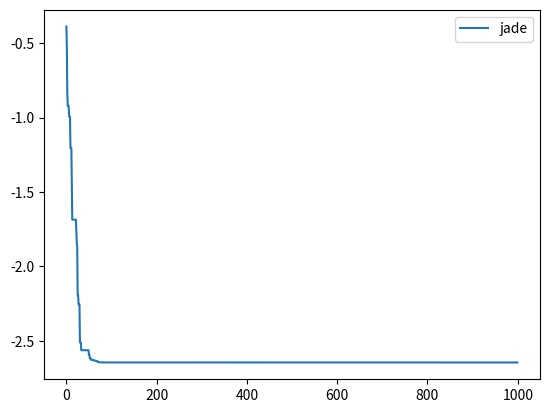

Recreate this plot in Python.
import datetime
import numpy as np
import random
from scipy.stats import cauchy
import matplotlib.pyplot as plt
import pandas as pd


# [-100, 100] * 30
def fun_1(x):
    return np.sum(x ** 2)
    pass


# [-10, 10] * 30
def fun_2(x):
    return np.sum(np.fabs(x)) + np.prod(np.fabs(x))


# [(-100,100)] * 30
def fun_3(x):
    p = 0
    for i in range(len(x)):
        p1 = 0
        for j in range(i + 1):
            p1 += x[j]
            pass
        p += (p1 ** 2)
        pass
    return p
    pass


# [-100, 100] * 30   16s   10^-7
def fun_4(x):
    return np.max(np.fabs(x))
    pass


# [-30, 30] * 30     30s   10^1
def fun_5(x):
    p1 = 0
    for i in range(len(x) - 1):
        p1 += (100 * (x[i + 1] - x[i] ** 2) ** 2 + (1 - x[i]) ** 2)
        pass
    return p1
    pass


# [-100, 100] * 30   16s   0.0 -30+
def fun_6(x):
    return np.sum((x + 0.5) ** 2)
    pass


# [-1.28, 1.28] * 30  20s  0.8  ############################
def fun_7(x):
    p1 = np.arange(len(x)) + 1.0
    return sum(p1 * x ** 4) + np.random.rand()
    pass


# [-500, 500] * 30    18s  10^-3          ####################################
def fun_8(x):
    p1 = sum(x * np.sin(np.sqrt(np.fabs(x))))
    return 418.98288727243369 * len(x) - p1


# [-5.12, 5.12] * 30   18s 10^-6
def fun_9(x):
    return np.sum(x ** 2 - 10.0 * np.cos(2.0 * np.pi * x) + 10)
    pass


# [-32, 32] * 30      21s 10^-15
def fun_10(x):
    p1 = -0.2 * np.sqrt(sum(x ** 2) / len(x))
    p2 = np.sum(np.cos(2 * np.pi * x)) / len(x)
    return np.exp(1) + 20 - 20 * np.exp(p1) - np.exp(p2)
    pass


# [-600, 600] * 30   19s  0.0       ###########################
def fun_11(x):
    p1 = np.sqrt(np.arange(len(x)) + 1.0)
    return np.sum(x ** 2) / 4000.0 - np.prod(np.cos(x / p1)) + 1.0
    pass


# [-50, 50] * 30    48s  10^-32
def fun_12(x):
    y = np.ones(len(x)) + (x + 1) / 4
    u_x = np.zeros(len(x))
    for i in range(len(x)):
        if x[i] > 10:
            u_x[i] = 100 * (x[i] - 10) ** 4
            pass
        elif x[i] < -10:
            u_x[i] = 100 * (-x[i] - 10) ** 4
            pass
        else:
            pass
        pass
    p1 = 10 * (np.sin(np.pi * y[0])) ** 2
    p2 = 0
    for i in range(len(x) - 1):
        p2 += (y[i] - 1) ** 2 * (1 + 10 * (np.sin(np.pi * y[i + 1])) ** 2)
        pass
    p3 = np.pi * (p1 + p2 + (y[len(x) - 1]) ** 2) / len(x)
    return p3 + sum(u_x)
    pass


# [-50, 50] * 30    46s  10^-32
def fun_13(x):
    u_x = np.zeros(len(x))
    for i in range(len(x)):
        if x[i] > 5:
            u_x[i] = 100 * (x[i] - 5) ** 4
            pass
        elif x[i] < -5:
            u_x[i] = 100 * (-x[i] - 5) ** 4
            pass
        else:
            pass
        pass
    p1 = (np.sin(3 * np.pi * x[0])) ** 2
    p2 = 0
    for i in range(len(x) - 1):
        p2 += (x[i] - 1) ** 2 * (1 + (np.sin(3 * np.pi * x[i + 1])) ** 2)
        pass
    p3 = (x[len(x) - 1] - 1) ** 2 * (1 + (np.sin(np.pi * 2 * x[len(x) - 1])) ** 2)
    return 0.1 * (p1 + p2 + p3) + sum(u_x)
    pass


# [(-5, 10), (0, 15)]
def fun_branin(x):
    a = 1
    b = 5.1 / (4 * np.pi ** 2)
    c = 5 / np.pi
    r = 6
    s = 10
    t = 1 / (8 * np.pi)
    return a * (x[1] - b * x[0] ** 2 + c * x[0] - r) ** 2 + s * (1 - t) * np.cos(x[0]) + s
    pass


def fun_goldstein_price(x):
    return (1 + ((x[0] + x[1] + 1) ** 2) * (19 - 14 * x[0] + 3 * x[0] ** 2 - 14 * x[1] + 6 * x[0] * x[1] + 3 * x[1] ** 2)) * (
            30 + ((2 * x[0] - 3 * x[1]) ** 2) * (18 - 32 * x[0] + 12 * x[0] ** 2 + 48 * x[1] - 36 * x[0] * x[1] + 27 * x[1] ** 2))


# [(0, 1)] * 3
def fun_hartman3(x):
    alpha = [1.0, 1.2, 3.0, 3.2]
    a = [
        [3, 10, 30],
        [0.1, 10, 35],
        [3, 10, 30],
        [0.1, 10, 35]
    ]
    p = [
        [3689, 1170, 2673],
        [4689, 4387, 7470],
        [1091, 8732, 5547],
        [381, 5743, 8828]
    ]
    outer = 0
    for i in range(4):
        inner = 0
        for j in range(3):
            inner += a[i][j] * (x[j] - 0.0001 * p[i][j]) ** 2
            pass
        outer += alpha[i] * np.exp(-inner)
        pass
    return -outer
    pass


# [(0, 1)] * 6
def fun_hartman6(x):
    alpha = [1.0, 1.2, 3.0, 3.2]
    a = [
        [10, 3, 17, 3.5, 1.7, 8],
        [0.05, 10, 17, 0.1, 8, 14],
        [3, 3.5, 1.7, 10, 17, 8],
        [17, 8, 0.05, 10, 0.1, 14]
    ]
    p = [
        [1312, 1696, 5569, 124, 8283, 5886],
        [2329, 4135, 8307, 3736, 1004, 9991],
        [2348, 1451, 3522, 2883, 3047, 6650],
        [4047, 8828, 8732, 5743, 1091, 381]
    ]
    outer = 0
    for i in range(4):
        inner = 0
        for j in range(6):
            inner += a[i][j] * (x[j] - 0.0001 * p[i][j]) ** 2
            pass
        outer += alpha[i] * np.exp(-inner)
        pass
    return -outer
    pass


# [(0, 10)] * 4
def fun_shekel5(x):
    m = 5
    outer = 0
    alpha = [1, 2, 2, 4, 4, 6, 3, 7, 5, 5]
    c = [
        [4, 1, 8, 6, 3, 2, 5, 8, 6, 7],
        [4, 1, 8, 6, 7, 9, 3, 1, 2, 3.6],
        [4, 1, 8, 6, 3, 2, 5, 8, 6, 7],
        [4, 1, 8, 6, 7, 9, 3, 1, 2, 3.6]
    ]
    for i in range(m):
        inner = 0
        for j in range(4):
            inner += ((x[j] - c[j][i]) ** 2 + alpha[i] * 0.1)
            pass
        outer += 1 / inner
        pass
    return -outer
    pass


def jade(fobj, bounds, popsize=20, its=1000, c=0.1):
    dimensions = len(bounds)
    pop = np.random.rand(popsize, dimensions)
    min_b, max_b = np.asarray(bounds).T
    diff = np.fabs(min_b - max_b)
    population = min_b + pop * diff
    population_new = np.random.rand(popsize, dimensions)
    for i in range(len(population_new)):
        population_new[i] = population[i]
        pass
    mean_cr = 0.5
    mean_mut = 0.5
    a = []  # 定义一个新种群A初始化为空
    for i in range(its):
        s_mut = []
        s_cr = []  # 存储成功的cr值，每代清空
        population = list(population)
        population.sort(key=fobj)
        population = np.array(population)
        best = population[0]
        fitness_best = fobj(best)
        fitness = np.asarray([fobj(ind) for ind in population])
        for j in range(popsize):
            p = 0.05 * popsize
            idx_x_best_p = random.randint(0, int(p))
            x_best_p = population[idx_x_best_p]
            idxs = [idx for idx in range(popsize) if idx != j]
            x_r1, x_r2 = population[np.random.choice(idxs, 2, replace=False)]
            idx_x_r2 = random.randint(0, len(population) + len(a) - 3)
            if idx_x_r2 >= (len(population) - 2):
                x_r2 = a[idx_x_r2 - len(population) + 2]
            mut = cauchy.rvs(loc=mean_mut, scale=0.1)
            while mut < 0 or mut > 1:
                if mut < 0:
                    mut = cauchy.rvs(loc=mean_mut, scale=0.1)
                else:
                    mut = 1
            mutant = population[j] + mut * (x_best_p - population[j]) + mut * (x_r1 - x_r2)
            for mutant_i in range(len(mutant)):
                if mutant[mutant_i] < min_b[mutant_i]:
                    mutant[mutant_i] = (population[j][mutant_i] + min_b[mutant_i]) / 2
                    pass
                elif mutant[mutant_i] > max_b[mutant_i]:
                    mutant[mutant_i] = (population[j][mutant_i] + max_b[mutant_i]) / 2
                    pass
                pass
            cr = random.gauss(mean_cr, 0.1)
            cross_points = np.random.rand(dimensions) < cr
            if not np.any(cross_points):
                cross_points[np.random.randint(0, dimensions)] = True
            trial = np.where(cross_points, mutant, population[j])
            fit = fobj(trial)
            if fit < fitness[j]:
                population_new[j] = trial
                a.append(population[j])
                s_cr.append(cr)
                s_mut.append(mut)
            else:
                population_new[j] = population[j]
        while len(a) > popsize:
            index = random.randint(0, len(a) - 1)
            a.pop(index)
            pass
        for k in range(len(population_new)):
            population[k] = population_new[k]
            pass
        if s_cr:
            mean_cr = (1 - c) * mean_cr + c * np.mean(s_cr)
            mean_mut = (1 - c) * mean_mut + c * (sum(ff ** 2 for ff in s_mut) / sum(s_mut))
        yield best, fitness_best


def jade_test(fun, bounds, its=1000, log=1):
    start = datetime.datetime.now()
    it = list(jade(fun, bounds, popsize=100, its=its))
    print(it[-1])
    end = datetime.datetime.now()
    print(end - start)
    x, f = zip(*it)
    plt.plot(f, label='jade')
    if log == 1:
        plt.yscale('log')
    plt.legend()
    plt.show()
    pass


def jade_test_20(fun, bounds, its):
    result = []
    for num in range(20):
        it = list(jade(fun, bounds, popsize=100, its=its))
        result.append(it[-1][-1])
        print(num, result[-1])
        pass
    data = pd.DataFrame([['JADE', fun.__name__, its, i] for i in result])
    data.to_csv('data.csv', mode='a', header=False)
    mean_result = np.mean(result)
    std_result = np.std(result)
    data_mean = pd.DataFrame([['JADE', fun.__name__, its, mean_result, std_result]])
    data_mean.to_csv('data_mean.csv', mode='a', index=False, header=False)


dic1 = {
    1: {1: fun_1, 2: [(-100, 100)] * 30, 3: 1500},
    2: {1: fun_2, 2: [(-10, 10)] * 30, 3: 2000},
    3: {1: fun_3, 2: [(-100, 100)] * 30, 3: 5000},
    4: {1: fun_4, 2: [(-100, 100)] * 30, 3: 5000},
    5: {1: fun_5, 2: [(-30, 30)] * 30, 3: 3000},
    6: {1: fun_6, 2: [(-100, 100)] * 30, 3: 100},
    7: {1: fun_7, 2: [(-1.28, 1.28)] * 30, 3: 3000},
    8: {1: fun_8, 2: [(-500, 500)] * 30, 3: 1000},
    9: {1: fun_9, 2: [(-5.12, 5.12)] * 30, 3: 1000},
    10: {1: fun_10, 2: [(-32, 32)] * 30, 3: 500},
    11: {1: fun_11, 2: [(-600, 600)] * 30, 3: 500},
    12: {1: fun_12, 2: [(-50, 50)] * 30, 3: 500},
    13: {1: fun_13, 2: [(-50, 50)] * 30, 3: 500},
    14: {1: fun_5, 2: [(-30, 30)] * 30, 3: 20000},
    15: {1: fun_6, 2: [(-100, 100)] * 30, 3: 1500},
    16: {1: fun_8, 2: [(-500, 500)] * 30, 3: 9000},
    17: {1: fun_9, 2: [(-5.12, 5.12)] * 30, 3: 5000},
    18: {1: fun_10, 2: [(-32, 32)] * 30, 3: 2000},
    19: {1: fun_11, 2: [(-600, 600)] * 30, 3: 3000},
    20: {1: fun_12, 2: [(-50, 50)] * 30, 3: 1500},
    21: {1: fun_13, 2: [(-50, 50)] * 30, 3: 1500}
}
# 后面几个迭代次数多的时间太长, 不跑了
# for test_index in range(13, 21):
#     jade_test_20(dic1[test_index + 1][1], dic1[test_index + 1][2], dic1[test_index + 1][3])
#     pass
jade_test(fun_shekel5, [(0, 10)] * 4, log=0)
